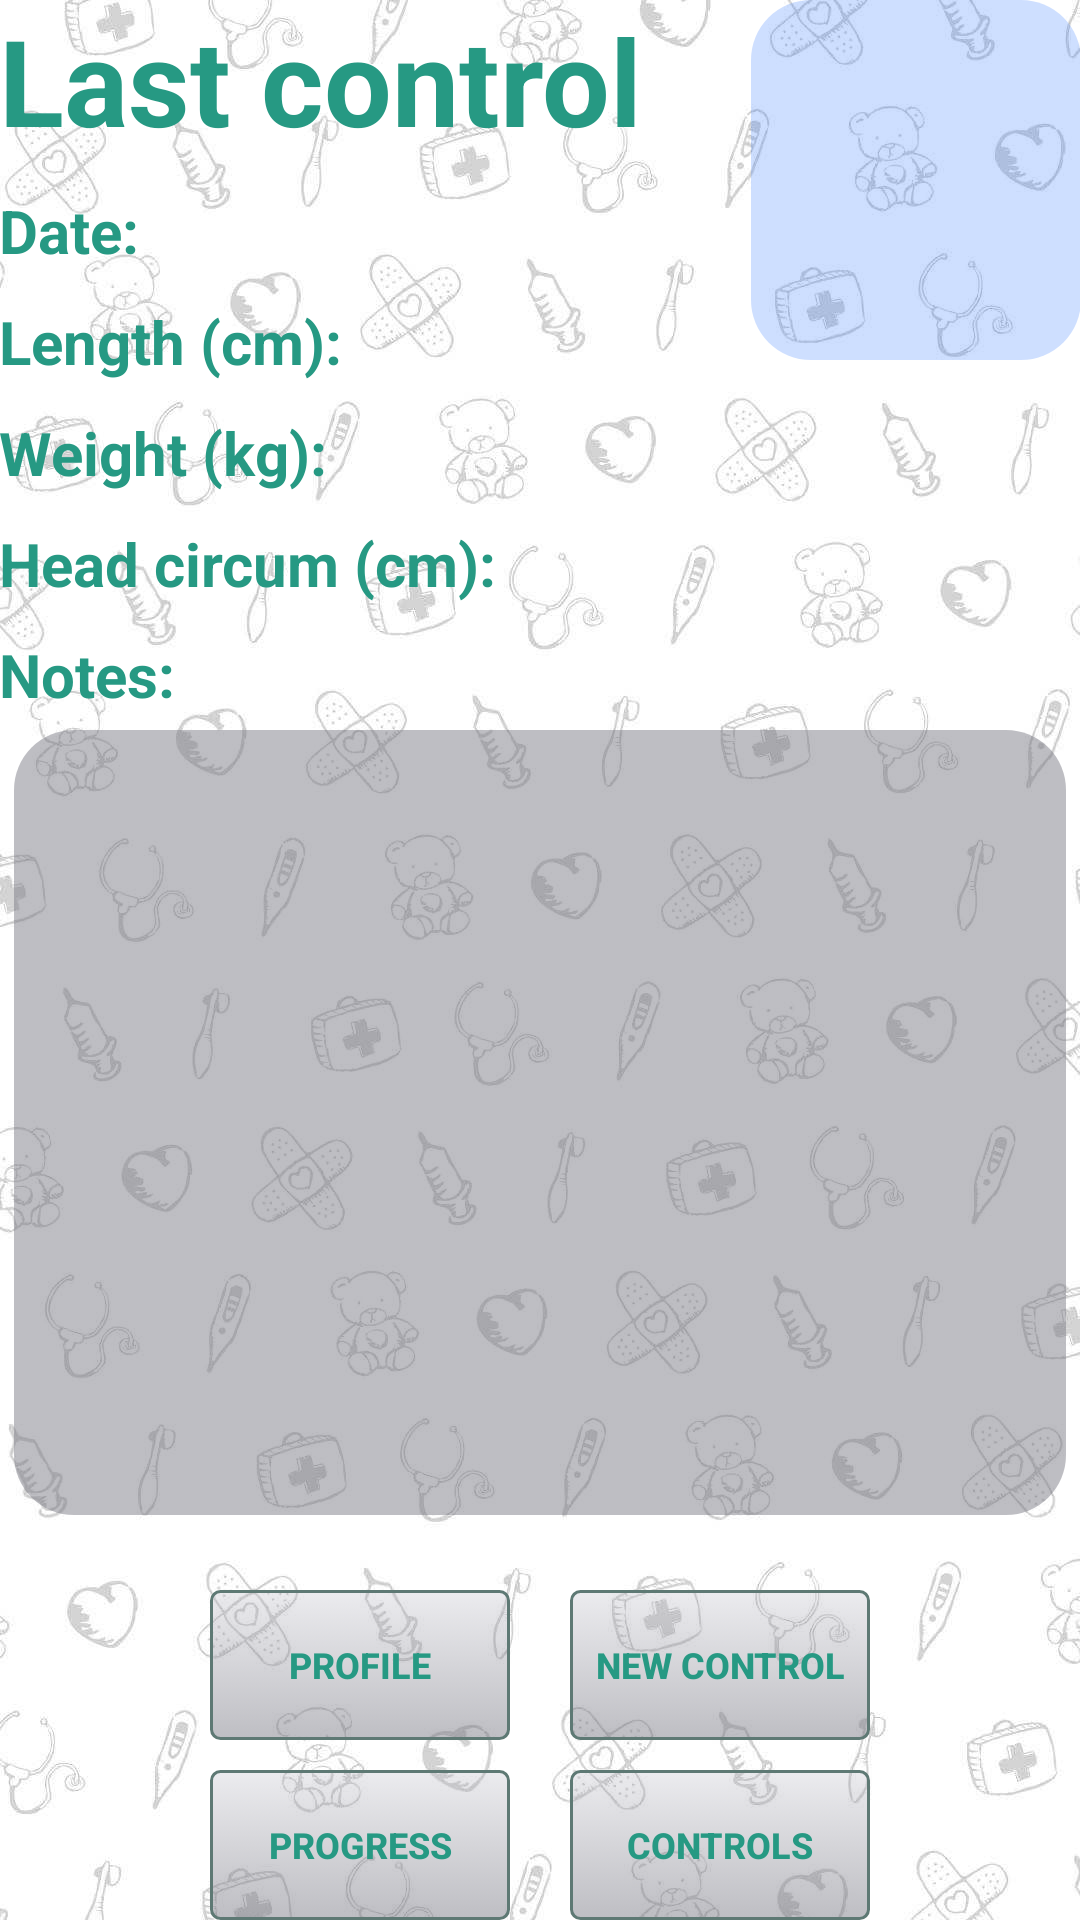

The Android layout XML behind this screen, and the referenced resources:
<!-- AndroidManifest.xml: application theme AppTheme -->
<!-- res/layout/activity_main.xml -->
<?xml version="1.0" encoding="utf-8"?>
<RelativeLayout xmlns:android="http://schemas.android.com/apk/res/android"
    xmlns:tools="http://schemas.android.com/tools"
    android:layout_width="match_parent"
    android:layout_height="match_parent"
    android:paddingLeft="@dimen/activity_horizontal_margin"
    android:paddingRight="@dimen/activity_horizontal_margin"
    android:paddingTop="@dimen/activity_vertical_margin"
    android:paddingBottom="@dimen/activity_vertical_margin"
    tools:context=".MainActivity"
    android:background="@drawable/wallpaper">

    <TextView
        android:id="@+id/last_visit"
        android:layout_width="wrap_content"
        android:layout_height="wrap_content"
        android:textSize="40sp"
        android:textStyle="bold"
        android:text="@string/title_list_last_visit"
        android:layout_alignParentLeft="true"
        android:layout_marginBottom="10dp"
        android:textColor="@color/textColorGreen"
        android:fontFamily="sans-serif" />

    <LinearLayout
        android:id="@+id/linear_date"
        android:layout_width="wrap_content"
        android:layout_height="wrap_content"
        android:orientation="horizontal"
        android:layout_below="@id/last_visit">

        <TextView
            android:id="@+id/list_date"
            android:layout_width="wrap_content"
            android:layout_height="wrap_content"
            android:textSize="20sp"
            android:textStyle="bold"
            android:text="@string/title_list_date"
            android:paddingRight="11dp"
            android:layout_marginBottom="10dp"
            android:textColor="@color/textColorGreen" />

        <TextView
            android:id="@+id/last_date"
            android:layout_width="wrap_content"
            android:layout_height="wrap_content"
            android:textSize="15sp"
            android:textColor="@color/textColorGreen"/>
    </LinearLayout>

    <LinearLayout
        android:id="@+id/linear_length"
        android:layout_width="wrap_content"
        android:layout_height="wrap_content"
        android:orientation="horizontal"
        android:layout_below="@id/linear_date">

        <TextView
            android:id="@+id/list_length"
            android:layout_width="wrap_content"
            android:layout_height="wrap_content"
            android:textSize="20sp"
            android:textStyle="bold"
            android:text="@string/title_list_length"
            android:layout_marginBottom="10dp"
            android:paddingRight="11dp"
            android:textColor="@color/textColorGreen" />

        <TextView
            android:id="@+id/last_length"
            android:layout_width="wrap_content"
            android:layout_height="wrap_content"
            android:textSize="15sp"
            android:textColor="@color/textColorGreen"/>
    </LinearLayout>

    <LinearLayout
        android:id="@+id/linear_weight"
        android:layout_width="wrap_content"
        android:layout_height="wrap_content"
        android:orientation="horizontal"
        android:layout_below="@id/linear_length">

        <TextView
            android:id="@+id/list_weight"
            android:layout_width="wrap_content"
            android:layout_height="wrap_content"
            android:textSize="20sp"
            android:textStyle="bold"
            android:text="@string/title_list_weight"
            android:paddingRight="11dp"
            android:layout_marginBottom="10dp"
            android:textColor="@color/textColorGreen" />

        <TextView
            android:id="@+id/last_weight"
            android:layout_width="wrap_content"
            android:layout_height="wrap_content"
            android:textSize="15sp"
            android:textColor="@color/textColorGreen"/>
    </LinearLayout>

    <LinearLayout
        android:id="@+id/linear_head_circum"
        android:layout_width="wrap_content"
        android:layout_height="wrap_content"
        android:orientation="horizontal"
        android:layout_below="@id/linear_weight">

        <TextView
            android:id="@+id/list_head_circum"
            android:layout_width="wrap_content"
            android:layout_height="wrap_content"
            android:textSize="20sp"
            android:textStyle="bold"
            android:text="@string/title_head_circumference"
            android:paddingRight="11dp"
            android:layout_marginBottom="10dp"
            android:textColor="@color/textColorGreen" />

        <TextView
            android:id="@+id/last_head_circum"
            android:layout_width="wrap_content"
            android:layout_height="wrap_content"
            android:textSize="15sp"
            android:textColor="@color/textColorGreen"/>

    </LinearLayout>

    <LinearLayout
        android:id="@+id/linear_border"
        android:layout_width="wrap_content"
        android:layout_height="wrap_content"
        android:background="@drawable/icon_border"
        android:layout_alignParentRight="true">

        <ImageView
            android:layout_width="90dp"
            android:layout_height="100dp"
            android:id="@+id/iconBaby"
            android:background="@drawable/baby63"/>
    </LinearLayout>

    <LinearLayout
        android:id="@+id/button_conteiner"
        android:layout_width="wrap_content"
        android:layout_height="wrap_content"
        android:orientation="vertical"
        android:layout_alignParentBottom="true"
        android:layout_centerHorizontal="true"
        android:paddingTop="20dp">

        <LinearLayout
            android:id="@+id/buttons_bar_bottom1"
            android:layout_width="match_parent"
            android:layout_height="wrap_content"
            android:orientation="horizontal"
            android:gravity="center"
            android:paddingBottom="10dp">

            <Button
                android:id="@+id/button_profile"
                android:layout_width="100dp"
                android:layout_height="50dp"
                android:textSize="12sp"
                android:text="@string/button_profile_text"
                android:textStyle="bold"
                android:layout_marginRight="20dp"
                android:onClick="goToViewProfile"
                android:textColor="@color/textColorGreen"
                android:background="@drawable/button_border"/>

            <Button
                android:id="@+id/button_add_new_control"
                android:layout_width="100dp"
                android:layout_height="50dp"
                android:textSize="12sp"
                android:text="@string/button_new_control_text"
                android:textStyle="bold"
                android:onClick="goToViewNewControl"
                android:textColor="@color/textColorGreen"
                android:background="@drawable/button_border" />
        </LinearLayout>

        <LinearLayout
            android:id="@+id/buttons_bar_bottom2"
            android:layout_width="match_parent"
            android:layout_height="wrap_content"
            android:gravity="center"
            android:orientation="horizontal">

            <Button
                android:id="@+id/button_progress"
                android:layout_width="100dp"
                android:layout_height="50dp"
                android:textSize="12sp"
                android:text="@string/button_process_text"
                android:textStyle="bold"
                android:layout_marginRight="20dp"
                android:onClick="goToViewProgress"
                android:textColor="@color/textColorGreen"
                android:background="@drawable/button_border"/>

            <Button
                android:id="@+id/button_control_history"
                android:layout_width="100dp"
                android:layout_height="50dp"
                android:textSize="12sp"
                android:text="@string/button_control_history_text"
                android:textStyle="bold"
                android:onClick="goToViewControlsHistory"
                android:textColor="@color/textColorGreen"
                android:background="@drawable/button_border" />
        </LinearLayout>
    </LinearLayout>

    <LinearLayout
        android:id="@+id/linear_note"
        android:layout_width="match_parent"
        android:layout_height="match_parent"
        android:orientation="vertical"
        android:layout_below="@id/linear_head_circum"
        android:layout_above="@id/button_conteiner">

        <TextView
            android:id="@+id/list_note"
            android:layout_width="wrap_content"
            android:layout_height="wrap_content"
            android:textSize="20sp"
            android:textStyle="bold"
            android:text="@string/title_list_note"
            android:textColor="@color/textColorGreen"/>

        <TextView
            android:id="@+id/last_note"
            android:layout_width="match_parent"
            android:layout_height="match_parent"
            android:textSize="15sp"
            android:textColor="@color/textColorGreen"
            android:layout_margin="5dp"
            android:background="@drawable/custom_border"/>
    </LinearLayout>
</RelativeLayout>
<!-- resources referenced by this layout -->
<resources>
  <color name="textColorGreen">#269983</color>
  <!-- drawable button_border (drawable-nodpi) -->
  <?xml version="1.0" encoding="utf-8"?>
  <selector xmlns:android="http://schemas.android.com/apk/res/android" >
      <item android:state_pressed="true" >
          <shape android:shape="rectangle"  >
              <corners android:radius="3dip" />
              <stroke android:width="1dip" android:color="#5e7974" />
              <gradient android:angle="-90" android:startColor="#87494954" android:endColor="#78757580"  />
          </shape>
      </item>
      <item android:state_focused="true">
          <shape android:shape="rectangle"  >
              <corners android:radius="3dip" />
              <stroke android:width="1dip" android:color="#5e7974" />
              <solid android:color="#8d23232e"/>
          </shape>
      </item>
      <item >
          <shape android:shape="rectangle"  >
              <corners android:radius="3dip" />
              <stroke android:width="1dip" android:color="#5e7974" />
              <gradient android:angle="-90" android:startColor="#46b9b9c4" android:endColor="#78757580" />
          </shape>
      </item>
  </selector>
  <!-- drawable custom_border (drawable-nodpi) -->
  <?xml version="1.0" encoding="UTF-8"?>
  <shape xmlns:android="http://schemas.android.com/apk/res/android" android:shape="rectangle">
      <corners android:radius="20dp"/>
      <padding android:left="10dp" android:right="10dp" android:top="10dp" android:bottom="10dp"/>
      <solid android:color="#78757580"/>
  </shape>
  <!-- drawable icon_border (drawable) -->
  <?xml version="1.0" encoding="UTF-8"?>
  <shape xmlns:android="http://schemas.android.com/apk/res/android" android:shape="rectangle">
      <corners android:radius="20dp"/>
      <padding android:left="10dp" android:right="10dp" android:top="10dp" android:bottom="10dp"/>
      <solid android:color="#245F3335"/>
  </shape>
  <!-- drawable wallpaper: jpg bitmap (drawable-nodpi, 89406 bytes) -->
  <string name="button_control_history_text">Controls</string>
  <string name="button_new_control_text">New Control</string>
  <string name="button_process_text">Progress</string>
  <string name="button_profile_text">Profile</string>
  <string name="title_head_circumference">Head circum (cm):</string>
  <string name="title_list_date">Date:</string>
  <string name="title_list_last_visit">Last control</string>
  <string name="title_list_length">Length (cm):</string>
  <string name="title_list_note">Notes:</string>
  <string name="title_list_weight">Weight (kg):</string>
  <style name="AppTheme" parent="Theme.AppCompat.Light.DarkActionBar">
          
          <item name="android:panelBackground">@android:color/darker_gray</item>
      </style>
</resources>
